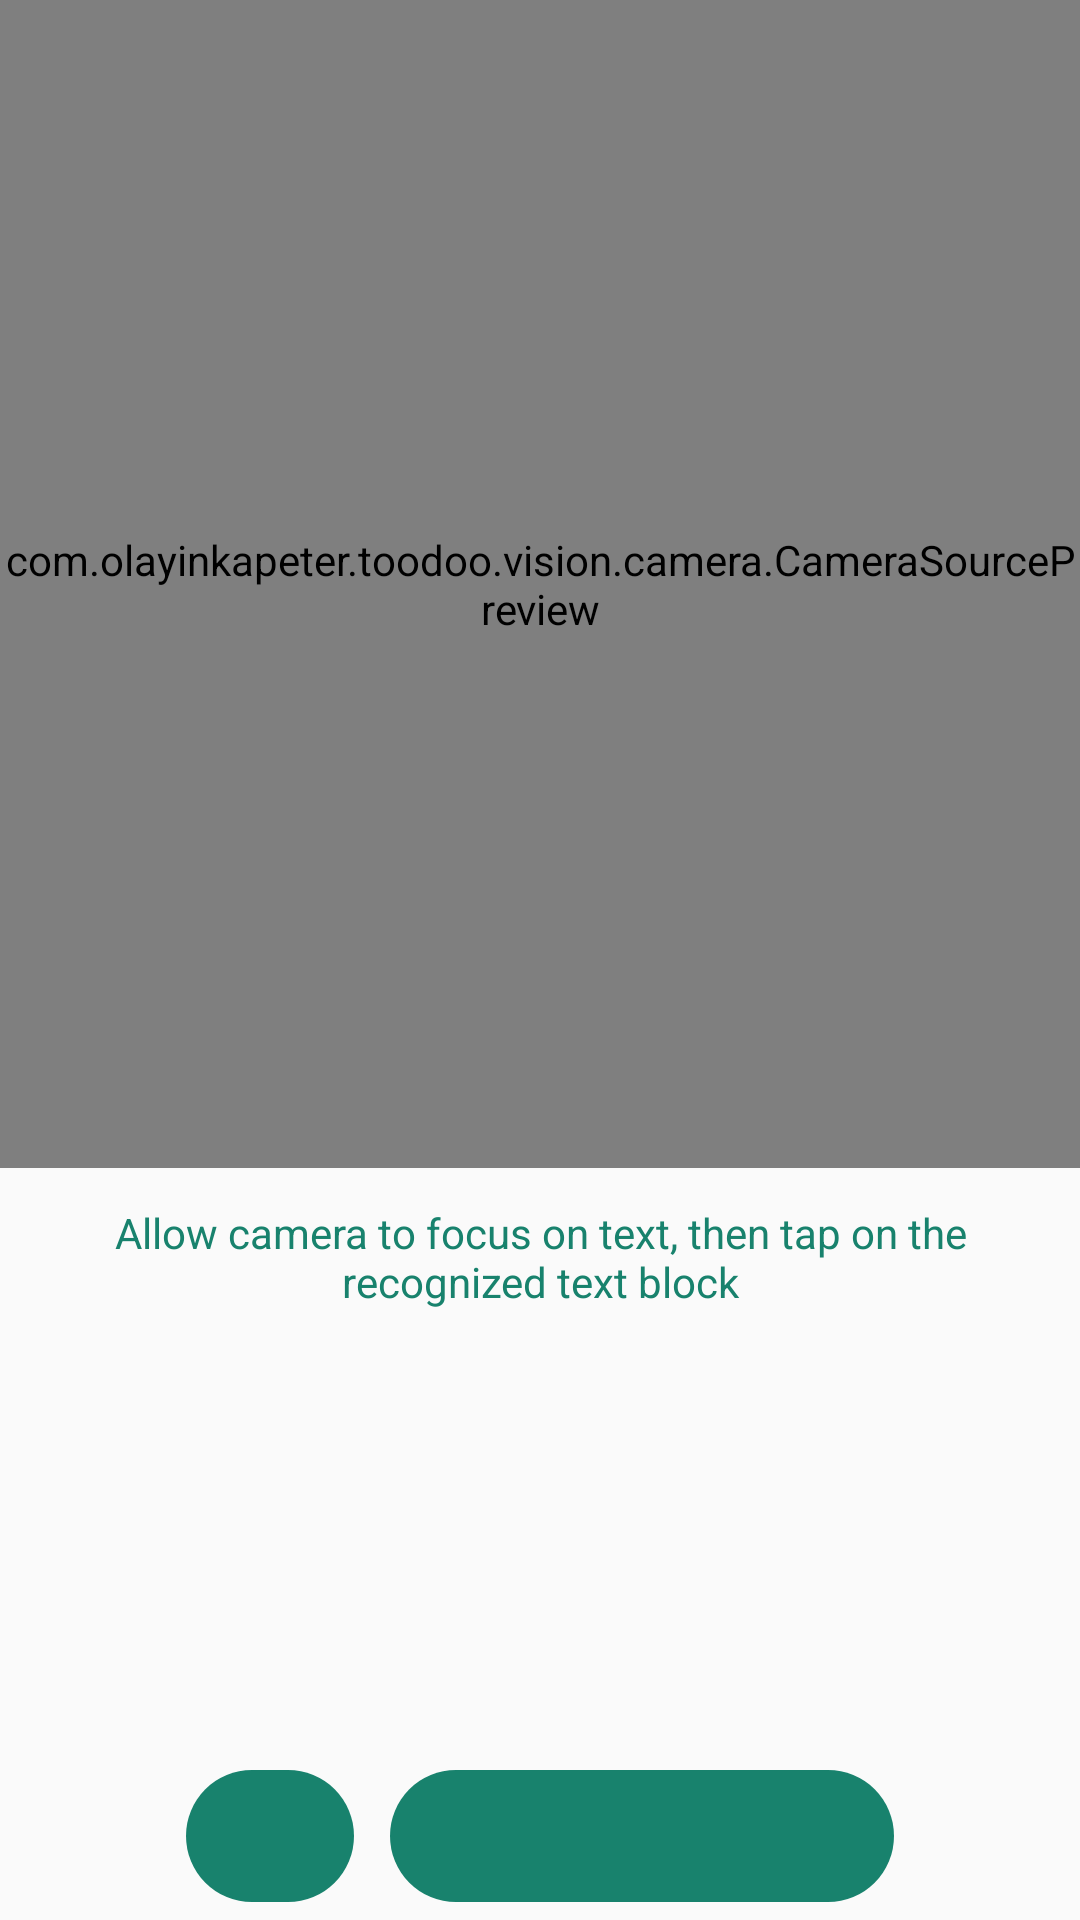

Reconstruct the res/layout file that produces this screen, plus the resources it refers to.
<!-- AndroidManifest.xml: application theme AppTheme -->
<!-- res/layout/activity_toodoo_camera.xml -->
<?xml version="1.0" encoding="utf-8"?>
<LinearLayout xmlns:android="http://schemas.android.com/apk/res/android"
    xmlns:tools="http://schemas.android.com/tools"
    android:id="@+id/activity_toodoo_vision"
    android:layout_width="match_parent"
    android:layout_height="match_parent"
    android:keepScreenOn="true"
    android:orientation="vertical"
    tools:context="com.olayinkapeter.toodoo.toodooOptions.ToodooCamera">

    <com.olayinkapeter.toodoo.vision.camera.CameraSourcePreview
        android:id="@+id/preview"
        android:layout_width="match_parent"
        android:layout_height="0dp"
        android:layout_weight="1">

        <com.olayinkapeter.toodoo.vision.camera.GraphicOverlay
            android:id="@+id/graphicOverlay"
            android:layout_width="match_parent"
            android:layout_height="match_parent" />

    </com.olayinkapeter.toodoo.vision.camera.CameraSourcePreview>

    <LinearLayout
        android:layout_width="wrap_content"
        android:layout_height="0dp"
        android:layout_gravity="center"
        android:layout_weight="0.5"
        android:orientation="vertical">

        <TextView
            android:layout_width="wrap_content"
            android:layout_height="wrap_content"
            android:textAlignment="center"
            android:padding="12dp"
            android:text="@string/tap_recognized_text"
            android:textColor="@color/colorPrimary"
            android:textSize="14sp" />

        <TextView
            android:id="@+id/itemText"
            android:layout_width="wrap_content"
            android:layout_height="wrap_content"
            android:layout_gravity="center"
            android:textColor="@color/bg_register"
            android:textSize="20sp" />
    </LinearLayout>


    <LinearLayout
        android:layout_width="match_parent"
        android:layout_height="?attr/actionBarSize"
        android:orientation="horizontal">

        <View
            android:layout_width="0dp"
            android:layout_weight=".2"
            android:layout_height="wrap_content" />

        <ImageButton
            android:id="@+id/btnCancel"
            android:layout_width="0dp"
            android:layout_height="match_parent"
            android:layout_margin="6dp"
            android:layout_weight=".2"
            android:background="@drawable/bg_btn"
            android:src="@drawable/ic_close" />

        <ImageButton
            android:id="@+id/btnNext"
            android:layout_width="0dp"
            android:layout_height="match_parent"
            android:layout_margin="6dp"
            android:layout_weight=".6"
            android:background="@drawable/bg_btn"
            android:src="@drawable/ic_check" />

        <View
            android:layout_width="0dp"
            android:layout_weight=".2"
            android:layout_height="wrap_content" />

    </LinearLayout>

</LinearLayout>
<!-- resources referenced by this layout -->
<resources>
  <color name="bg_register">#2e3237</color>
  <color name="colorPrimary">#18826D</color>
  <!-- drawable bg_btn (drawable) -->
  <?xml version="1.0" encoding="utf-8"?>
  <shape xmlns:android="http://schemas.android.com/apk/res/android"
      android:shape="rectangle">
      <solid android:color="@color/colorPrimary" />
      <corners android:radius="355dp" />
      <padding
          android:bottom="2dp"
          android:left="5dp"
          android:right="5dp"
          android:top="2dp" />
  </shape>
  <string name="tap_recognized_text">Allow camera to focus on text, then tap on the recognized text block</string>
  <style name="AppTheme" parent="Theme.AppCompat.Light.NoActionBar">
          
          <item name="colorPrimary">@color/colorPrimary</item>
          <item name="colorPrimaryDark">@color/colorPrimaryDark</item>
          <item name="colorAccent">@color/colorAccent</item>
      </style>
  <color name="colorPrimaryDark">#136656</color>
  <color name="colorAccent">#ff5252</color>
</resources>
